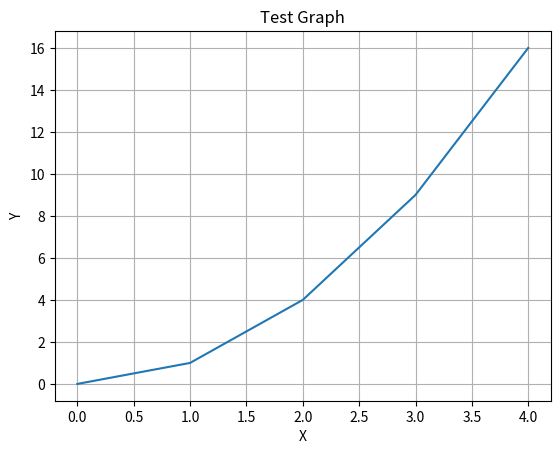

Write Python code to recreate this figure.
import matplotlib.pyplot as plt

x = [0, 1, 2, 3, 4]
y = [0, 1, 4, 9, 16]

plt.plot(x, y)
plt.title("Test Graph")
plt.xlabel("X")
plt.ylabel("Y")
plt.grid(True)

plt.show()
